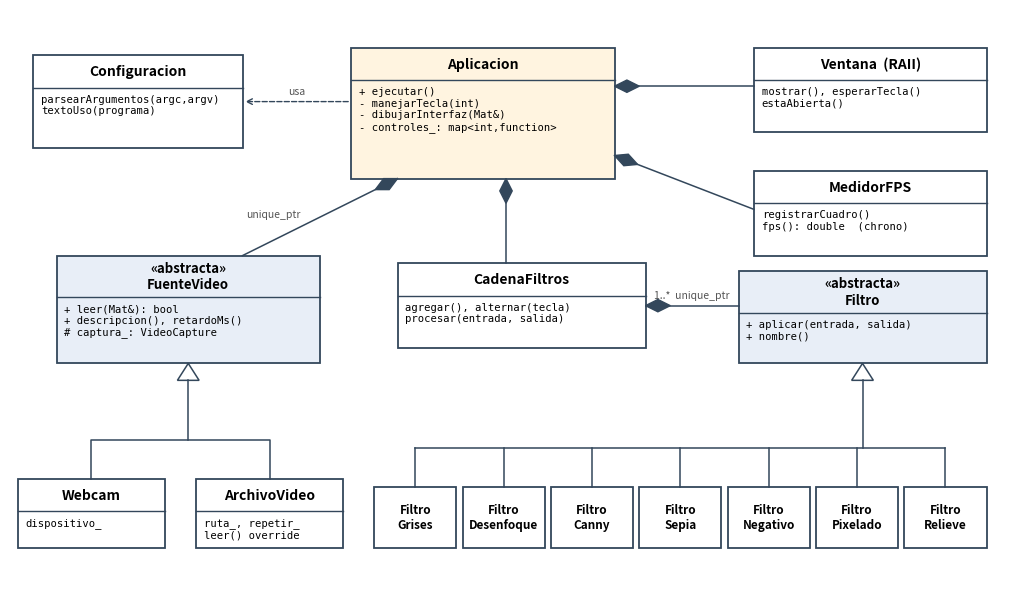

Python code for this plot:
import matplotlib; matplotlib.use("Agg")
import matplotlib.pyplot as plt
from matplotlib.patches import Rectangle, Polygon
fig, ax = plt.subplots(figsize=(13, 7.4)); ax.set_xlim(0,130); ax.set_ylim(0,74); ax.axis("off")
C_ABS="#E8EEF7"; C_CON="#FFFFFF"; C_MAIN="#FFF4E0"; EDGE="#33475B"
def caja(x,y,w,h,titulo,miembros=(),color=C_CON,abstracta=False,fs=10):
    ax.add_patch(Rectangle((x,y),w,h,fc=color,ec=EDGE,lw=1.3))
    th=(5.4 if abstracta else 4.2) if miembros else h
    ax.text(x+w/2,y+h-th/2,("«abstracta»\n" if abstracta else "")+titulo,ha="center",va="center",
            fontsize=fs if not abstracta else 9.5,weight="bold",style="italic" if abstracta else "normal")
    if miembros:
        ax.plot([x,x+w],[y+h-th]*2,color=EDGE,lw=1)
        ax.text(x+1,y+h-th-0.8,"\n".join(miembros),ha="left",va="top",fontsize=7.6,family="monospace")
    return (x,y,w,h)
def herencia(xs,ys,xd,yd):  # flecha con triángulo hueco en (xd,yd), apuntando hacia arriba
    ax.plot([xs,xs],[ys,ys+ (yd-ys)/2],color=EDGE,lw=1.1)
def triangulo(x,y):
    ax.add_patch(Polygon([[x,y],[x-1.4,y-2.2],[x+1.4,y-2.2]],closed=True,fc="white",ec=EDGE,lw=1.1))
def rombo(x,y,dx,dy):  # rombo relleno (composición) en el dueño
    import math; L=math.hypot(dx,dy); ux,uy=dx/L,dy/L; px,py=-uy,ux
    pts=[[x,y],[x+ux*1.6+px*0.8,y+uy*1.6+py*0.8],[x+ux*3.2,y+uy*3.2],[x+ux*1.6-px*0.8,y+uy*1.6-py*0.8]]
    ax.add_patch(Polygon(pts,closed=True,fc=EDGE,ec=EDGE))
def comp(x1,y1,x2,y2,etq="",dx=0,dy=0):
    ax.plot([x1,x2],[y1,y2],color=EDGE,lw=1.1); rombo(x1,y1,x2-x1,y2-y1)
    if etq: ax.text((x1+x2)/2+dx,(y1+y2)/2+dy,etq,fontsize=7.5,color="#555",ha="center")

# Aplicación
caja(44,52,34,17,"Aplicacion",["+ ejecutar()","- manejarTecla(int)","- dibujarInterfaz(Mat&)","- controles_: map<int,function>"],C_MAIN)
caja(3,56,27,12,"Configuracion",["parsearArgumentos(argc,argv)","textoUso(programa)"])
ax.annotate("",xy=(30,62),xytext=(44,62),arrowprops=dict(arrowstyle="->",ls="--",color=EDGE)); ax.text(37,63,"usa",fontsize=7.5,color="#555",ha="center")
caja(96,58,30,11,"Ventana  (RAII)",["mostrar(), esperarTecla()","estaAbierta()"])
caja(96,42,30,11,"MedidorFPS",["registrarCuadro()","fps(): double  (chrono)"])
comp(78,64,96,64); comp(78,55,96,48)
# Fuentes
caja(6,28,34,14,"FuenteVideo",["+ leer(Mat&): bool","+ descripcion(), retardoMs()","# captura_: VideoCapture"],C_ABS,True)
caja(1,4,19,9,"Webcam",["dispositivo_"]); caja(24,4,19,9,"ArchivoVideo",["ruta_, repetir_","leer() override"])
comp(50,52,30,42,"unique_ptr",-6,0)
ax.plot([10.5,10.5,33.5,33.5],[13,18,18,13],color=EDGE,lw=1.1); ax.plot([23,23],[18,25.8],color=EDGE,lw=1.1); triangulo(23,28)
# Filtros
caja(50,30,32,11,"CadenaFiltros",["agregar(), alternar(tecla)","procesar(entrada, salida)"])
comp(64,52,64,41)
caja(94,28,32,12,"Filtro",["+ aplicar(entrada, salida)","+ nombre()"],C_ABS,True)
comp(82,35.5,94,35.5,"1..*  unique_ptr",0,1)
nombres=["Grises","Desenfoque","Canny","Sepia","Negativo","Pixelado","Relieve"]
x0=47; w=10.6; paso=11.4; centros=[]
for i,n in enumerate(nombres):
    x=x0+i*paso; caja(x,4,w,8,"Filtro\n"+n,fs=8.5); centros.append(x+w/2)
ax.plot([centros[0],centros[-1]],[17,17],color=EDGE,lw=1.1)
for c in centros: ax.plot([c,c],[12,17],color=EDGE,lw=1.1)
ax.plot([110,110],[17,25.8],color=EDGE,lw=1.1); triangulo(110,28)
plt.savefig("diagrama_clases.png",dpi=170,bbox_inches="tight",facecolor="white")
